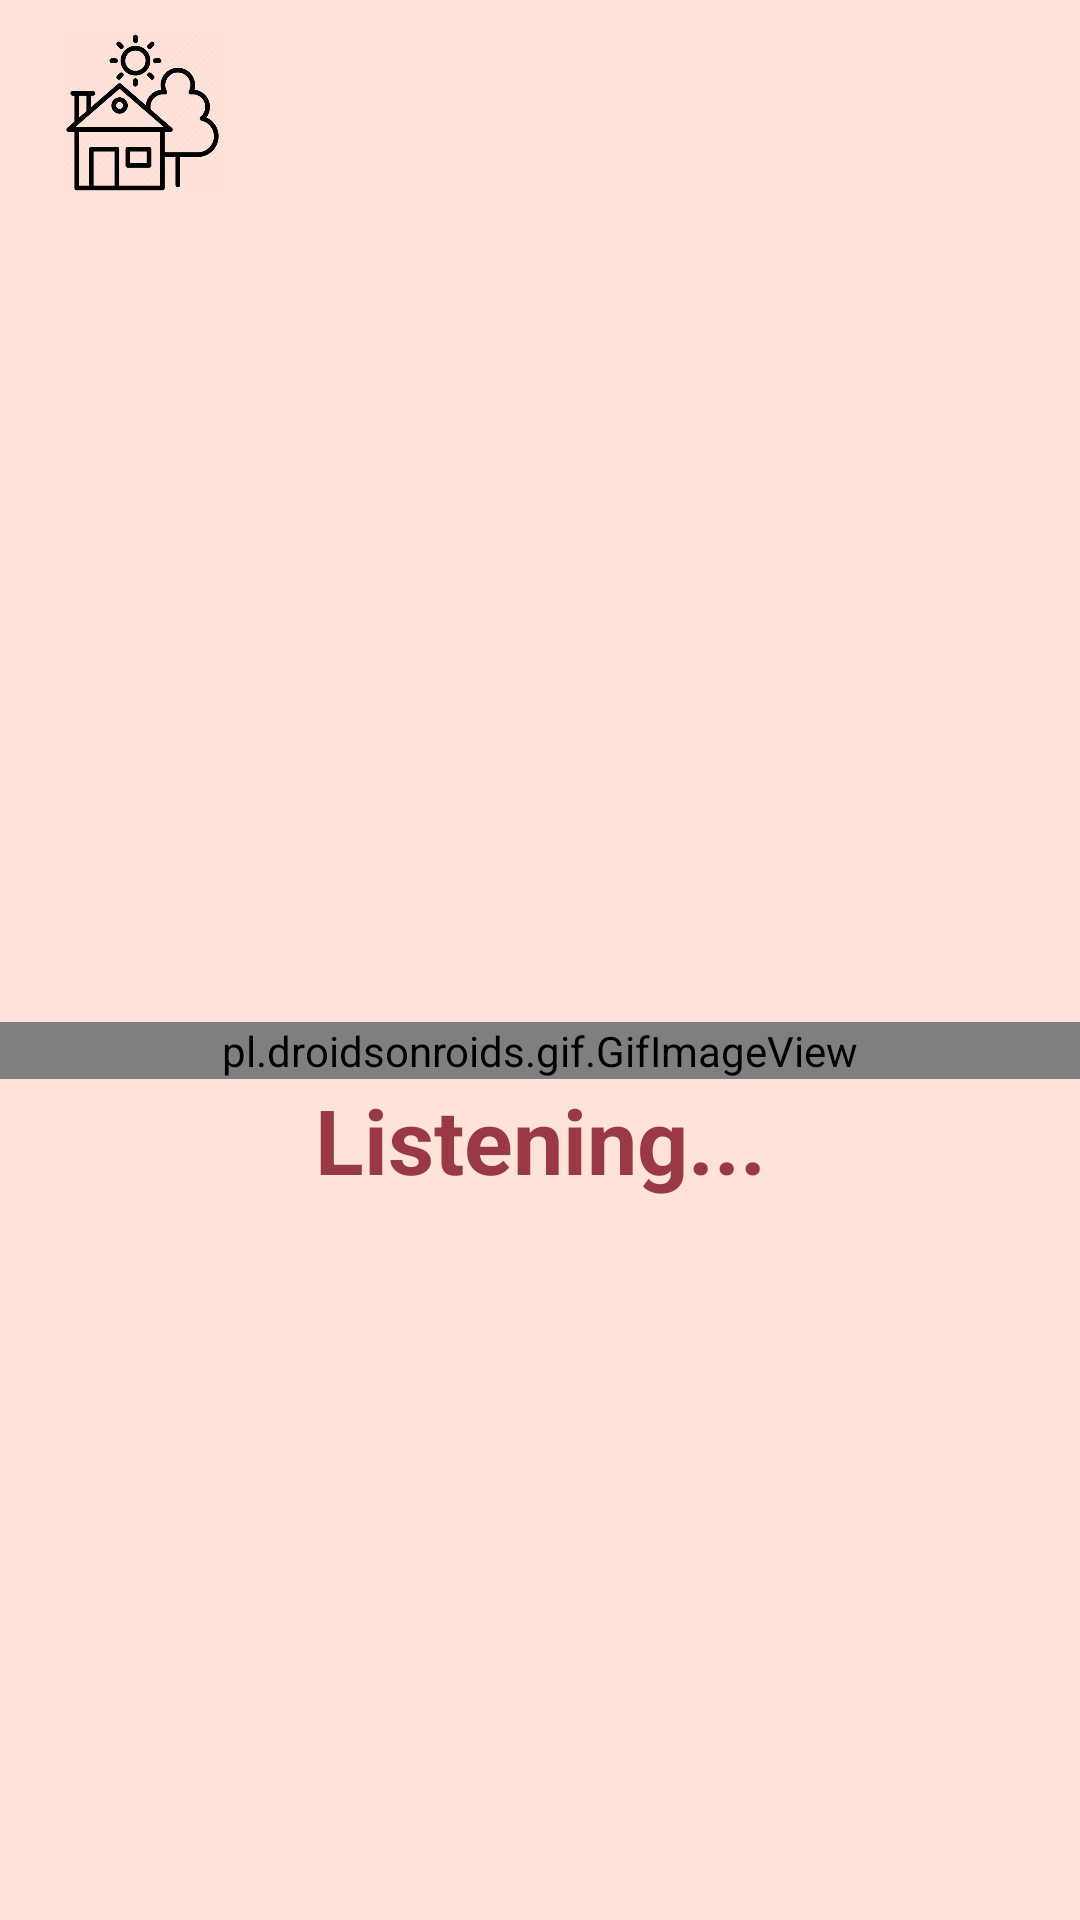

Write the Android layout XML for this screen, with the resource values it uses.
<!-- AndroidManifest.xml: application theme Theme.SmartHouse -->
<!-- res/layout/vocal_assistant_page.xml -->
<?xml version="1.0" encoding="utf-8"?>
<androidx.constraintlayout.widget.ConstraintLayout xmlns:android="http://schemas.android.com/apk/res/android"
    xmlns:app="http://schemas.android.com/apk/res-auto"
    xmlns:tools="http://schemas.android.com/tools"
    android:layout_width="match_parent"
    android:layout_height="match_parent"
    android:orientation="vertical"
    tools:context=".VocalAssistantActivity"
    android:background="@color/background">

    <ImageView
        android:id="@+id/house_icon"
        android:layout_marginLeft="20dp"
        android:layout_marginTop="10dp"
        android:layout_width="55dp"
        android:layout_height="55dp"
        android:src="@drawable/house_icon"
        app:layout_constraintTop_toTopOf="parent"
        app:layout_constraintStart_toStartOf="parent"
        app:layout_constraintEnd_toStartOf="@+id/user_icon"/>

    <ImageView
        android:id="@+id/user_icon"
        android:layout_width="50dp"
        android:layout_height="50dp"
        android:layout_marginRight="40dp"
        android:layout_marginStart="210dp"
        android:layout_marginTop="10dp"
        android:src="@drawable/parents_icon"
        app:layout_constraintStart_toEndOf="@+id/house_icon"
        app:layout_constraintTop_toTopOf="parent" />

    <pl.droidsonroids.gif.GifImageView
        android:id="@+id/massage_gif"
        android:layout_width="match_parent"
        android:layout_height="wrap_content"
        android:layout_alignParentEnd="true"
        android:layout_alignParentBottom="true"
        android:background="@drawable/chef_listening"
        app:layout_constraintBottom_toBottomOf="parent"
        app:layout_constraintTop_toBottomOf="@id/user_icon" />

    <TextView
        android:id="@+id/text_listening"
        android:layout_width="match_parent"
        android:layout_height="wrap_content"
        android:gravity="center"
        android:text="@string/listening"
        android:textColor="@color/text_color"
        android:textSize="30dp"
        android:textStyle="bold"
        app:layout_constraintTop_toBottomOf="@id/massage_gif" />


</androidx.constraintlayout.widget.ConstraintLayout>
<!-- resources referenced by this layout -->
<resources>
  <color name="background">#ffe2d8</color>
  <color name="text_color">#993944</color>
  <!-- drawable house_icon: png bitmap (drawable, 28301 bytes) -->
  <string name="listening">Listening...</string>
  <style name="Theme.SmartHouse" parent="Theme.MaterialComponents.DayNight.DarkActionBar">
          
          <item name="colorPrimary">@color/pink</item>
          <item name="colorPrimaryVariant">@color/pink</item>
          <item name="colorOnPrimary">@color/white</item>
          
          <item name="colorSecondary">@color/pink</item>
          <item name="colorSecondaryVariant">@color/pink</item>
          <item name="colorOnSecondary">@color/black</item>
          
          <item name="android:statusBarColor" tools:targetApi="l">?attr/colorPrimaryVariant</item>
          
      </style>
  <color name="pink">#d9534f</color>
  <color name="white">#FFFFFFFF</color>
  <color name="black">#FF000000</color>
</resources>
